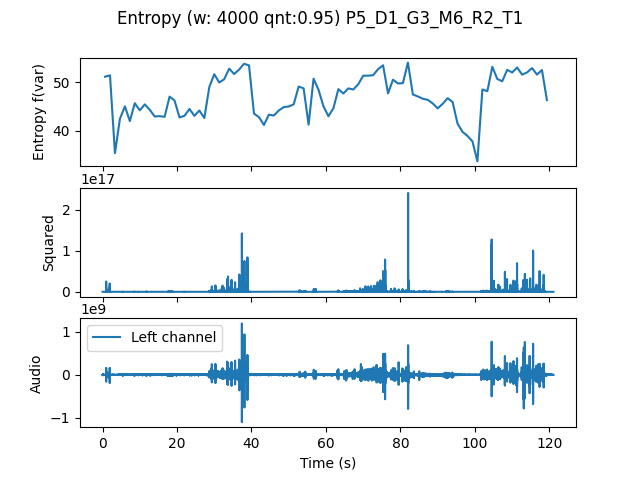

The table this chart was drawn from, first rows:
, t0, var
0.0, 0.0, 51.18
1.333, 1.333, 51.47
2.667, 2.667, 35.34
4.0, 4.0, 42.46
5.333, 5.333, 45.05
6.667, 6.667, 42
8.0, 8.0, 45.69
9.333, 9.333, 44.21
10.67, 10.67, 45.45
12.0, 12.0, 44.34
13.33, 13.33, 42.94
14.67, 14.67, 43.01
16.0, 16.0, 42.87
17.33, 17.33, 47.05
18.67, 18.67, 46.25
20.0, 20.0, 42.75
21.33, 21.33, 43.07
22.67, 22.67, 44.5
24.0, 24.0, 43.07
25.33, 25.33, 44.18
26.67, 26.67, 42.61
28.0, 28.0, 49.04
29.33, 29.33, 51.7
30.67, 30.67, 49.98
32.0, 32.0, 50.65
33.33, 33.33, 52.85
34.67, 34.67, 51.75
36.0, 36.0, 52.65
37.33, 37.33, 53.86
38.67, 38.67, 53.52
40.0, 40.0, 43.54
41.33, 41.33, 42.81
42.67, 42.67, 41.18
44.0, 44.0, 43.32
45.33, 45.33, 43.14
46.67, 46.67, 44.19
48.0, 48.0, 44.9
49.33, 49.33, 45.01
50.67, 50.67, 45.46
52.0, 52.0, 49.15
53.33, 53.33, 48.76
54.67, 54.67, 41.25
56.0, 56.0, 50.78
57.33, 57.33, 48.47
58.67, 58.67, 45.03
60.0, 60.0, 42.99
61.33, 61.33, 44.66
62.67, 62.67, 48.61
64.0, 64.0, 47.7
65.33, 65.33, 48.76
66.67, 66.67, 48.53
68.0, 68.0, 49.62
69.33, 69.33, 51.4
70.67, 70.67, 51.4
72.0, 72.0, 51.49
73.33, 73.33, 52.75
74.67, 74.67, 53.55
76.0, 76.0, 47.73
77.33, 77.33, 50.56
78.67, 78.67, 49.78
... 30 more rows
